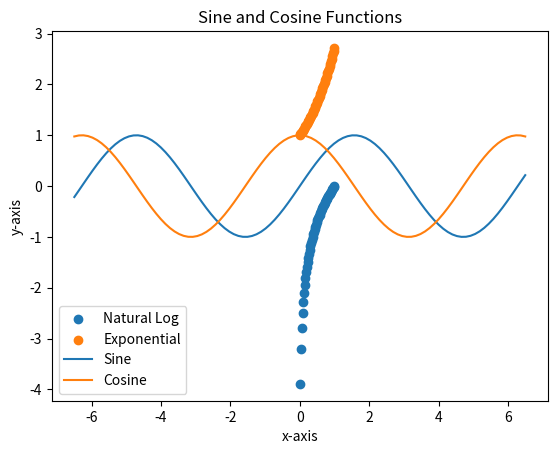

Recreate this plot in Python.
# Question 1.3: I was surprised flight attendants make so much despite only requiring a high school diploma.
# Question 1.4: Software Developer, Data Scientist, Financial Analyst, Accountant, Flight Attendant, 
                # Advertising/Promotions/Marketing Managers, Lawyer, Physicians/Surgeons
                # I ranked the first 4 jobs based on all needing a bachelors degree and by most pay. 
                # I ranked flight attendant next because it pays a less but has a low entry requirement. 
                # I ranked the manager positions next because it requires previous work experience. 
                # I ranked lawyer next because it requires a professional degrees. 
                # I ranked physician last because it requires a professional degrees and more job training.

# Question 2
import numpy as np
import matplotlib.pyplot as plt

# part 1
x = np.linspace(0,1,50)
y = np.log(x)
z = np.exp(x)
plt.scatter(x,y, label='Natural Log')
plt.scatter(x,z, label='Exponential')
plt.xlabel("x-axis")
plt.ylabel("y-axis")
plt.title("Natural Log and Exponential Functions")
plt.legend(loc = 'lower right')
plt.show()

# part 2
grid = np.linspace(-6.5,6.5,100)
sin = np.sin(grid)
cos = np.cos(grid)
plt.plot(grid,sin, label="Sine")
plt.plot(grid,cos, label="Cosine")
plt.xlabel("x-axis")
plt.ylabel("y-axis")
plt.title("Sine and Cosine Functions")
plt.legend(loc = 'lower left')
plt.show()